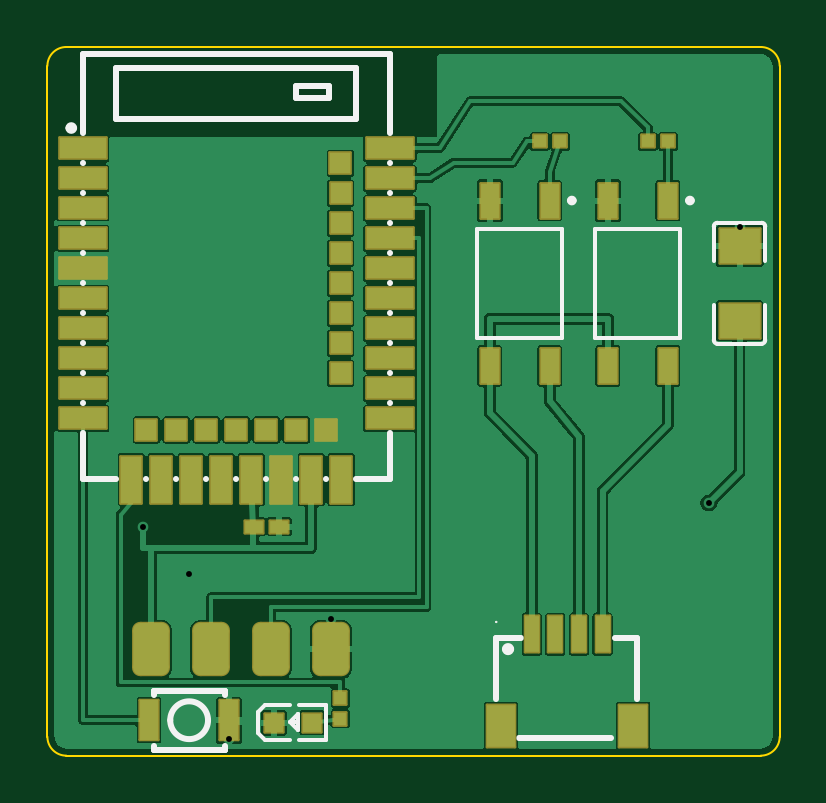
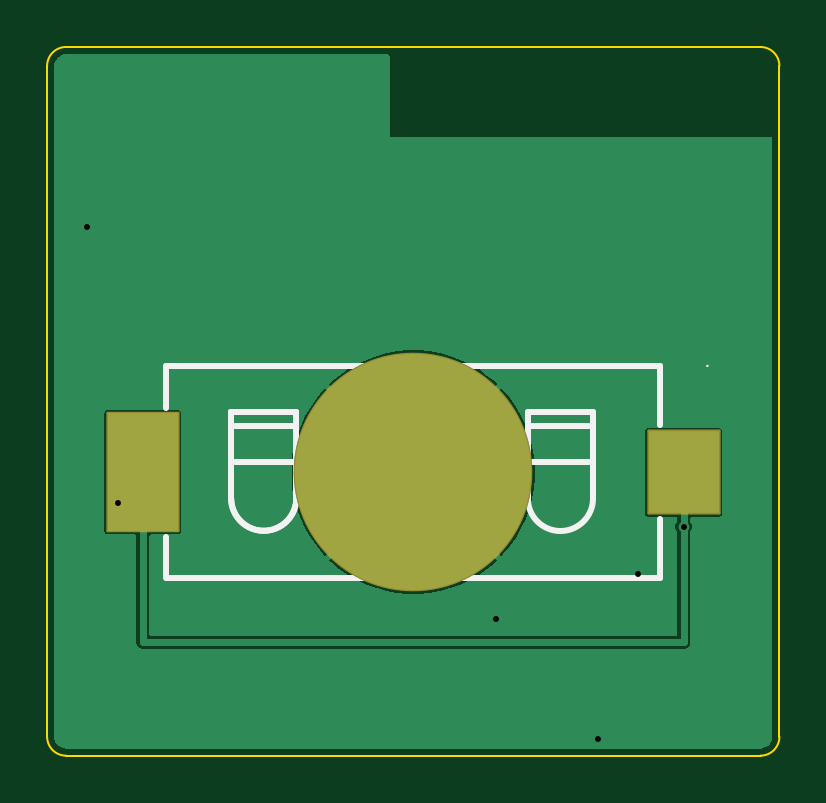
Circuit board: 11 layer files. Board 31.0 x 30.0 mm.
- bottom_copper: openrz67-nrf-B_Cu.gbl (8396 bytes)
- bottom_mask: openrz67-nrf-B_Mask.gbs (1338 bytes)
- paste: openrz67-nrf-B_Paste.gbp (634 bytes)
- bottom_silk: openrz67-nrf-B_Silkscreen.gbo (2783 bytes)
- outline: openrz67-nrf-Edge_Cuts.gm1 (890 bytes)
- top_copper: openrz67-nrf-F_Cu.gtl (72619 bytes)
- top_mask: openrz67-nrf-F_Mask.gts (4757 bytes)
- paste: openrz67-nrf-F_Paste.gtp (5491 bytes)
- top_silk: openrz67-nrf-F_Silkscreen.gto (10293 bytes)
- drill: openrz67-nrf-NPTH.drl (264 bytes)
- drill: openrz67-nrf-PTH.drl (384 bytes)

=== bottom_copper: openrz67-nrf-B_Cu.gbl (8396 bytes, source omitted) ===
=== bottom_mask: openrz67-nrf-B_Mask.gbs (1338 bytes, source withheld) ===
=== paste: openrz67-nrf-B_Paste.gbp ===
%TF.GenerationSoftware,KiCad,Pcbnew,10.0.6*%
%TF.CreationDate,2026-10-03T23:11:32+02:00*%
%TF.ProjectId,openrz67-nrf,6f70656e-727a-4363-972d-6e72662e6b69,A*%
%TF.SameCoordinates,Original*%
%TF.FileFunction,Paste,Bot*%
%TF.FilePolarity,Positive*%
%FSLAX46Y46*%
G04 Gerber Fmt 4.6, Leading zero omitted, Abs format (unit mm)*
G04 Created by KiCad (PCBNEW 10.0.6) date 2026-10-03 23:11:32*
%MOMM*%
%LPD*%
G01*
G04 APERTURE LIST*
%ADD10R,3.000000X3.500000*%
%ADD11R,3.000000X5.000000*%
%ADD12C,10.000000*%
G04 APERTURE END LIST*
D10*
%TO.C,BT1*%
X4050000Y-18000000D03*
D11*
X26950000Y-18000000D03*
D12*
X15500000Y-18000000D03*
%TD*%
M02*

=== bottom_silk: openrz67-nrf-B_Silkscreen.gbo (2783 bytes, source withheld) ===
=== outline: openrz67-nrf-Edge_Cuts.gm1 ===
%TF.GenerationSoftware,KiCad,Pcbnew,10.0.6*%
%TF.CreationDate,2026-10-03T23:11:32+02:00*%
%TF.ProjectId,openrz67-nrf,6f70656e-727a-4363-972d-6e72662e6b69,A*%
%TF.SameCoordinates,Original*%
%TF.FileFunction,Profile,NP*%
%FSLAX46Y46*%
G04 Gerber Fmt 4.6, Leading zero omitted, Abs format (unit mm)*
G04 Created by KiCad (PCBNEW 10.0.6) date 2026-10-03 23:11:32*
%MOMM*%
%LPD*%
G01*
G04 APERTURE LIST*
%TA.AperFunction,Profile*%
%ADD10C,0.100000*%
%TD*%
G04 APERTURE END LIST*
D10*
X0Y-800000D02*
G75*
G02*
X800000Y0I799998J2D01*
G01*
X0Y-29200000D02*
X0Y-800000D01*
X800000Y0D02*
X30200000Y0D01*
X800000Y-30000000D02*
G75*
G02*
X0Y-29200000I0J800000D01*
G01*
X30200000Y0D02*
G75*
G02*
X31000000Y-800000I0J-800000D01*
G01*
X30200000Y-30000000D02*
X800000Y-30000000D01*
X31000000Y-800000D02*
X31000000Y-29200000D01*
X31000000Y-29200000D02*
G75*
G02*
X30200000Y-30000000I-800000J0D01*
G01*
M02*

=== top_copper: openrz67-nrf-F_Cu.gtl (72619 bytes, source omitted) ===
=== top_mask: openrz67-nrf-F_Mask.gts ===
%TF.GenerationSoftware,KiCad,Pcbnew,10.0.6*%
%TF.CreationDate,2026-10-03T23:11:32+02:00*%
%TF.ProjectId,openrz67-nrf,6f70656e-727a-4363-972d-6e72662e6b69,A*%
%TF.SameCoordinates,Original*%
%TF.FileFunction,Soldermask,Top*%
%TF.FilePolarity,Negative*%
%FSLAX46Y46*%
G04 Gerber Fmt 4.6, Leading zero omitted, Abs format (unit mm)*
G04 Created by KiCad (PCBNEW 10.0.6) date 2026-10-03 23:11:32*
%MOMM*%
%LPD*%
G01*
G04 APERTURE LIST*
G04 Aperture macros list*
%AMRoundRect*
0 Rectangle with rounded corners*
0 $1 Rounding radius*
0 $2 $3 $4 $5 $6 $7 $8 $9 X,Y pos of 4 corners*
0 Add a 4 corners polygon primitive as box body*
4,1,4,$2,$3,$4,$5,$6,$7,$8,$9,$2,$3,0*
0 Add four circle primitives for the rounded corners*
1,1,$1+$1,$2,$3*
1,1,$1+$1,$4,$5*
1,1,$1+$1,$6,$7*
1,1,$1+$1,$8,$9*
0 Add four rect primitives between the rounded corners*
20,1,$1+$1,$2,$3,$4,$5,0*
20,1,$1+$1,$4,$5,$6,$7,0*
20,1,$1+$1,$6,$7,$8,$9,0*
20,1,$1+$1,$8,$9,$2,$3,0*%
G04 Aperture macros list end*
%ADD10RoundRect,0.051000X-0.400000X-0.850000X0.400000X-0.850000X0.400000X0.850000X-0.400000X0.850000X0*%
%ADD11RoundRect,0.051000X0.400000X-0.750000X0.400000X0.750000X-0.400000X0.750000X-0.400000X-0.750000X0*%
%ADD12RoundRect,0.051000X-0.282750X-0.270000X0.282750X-0.270000X0.282750X0.270000X-0.282750X0.270000X0*%
%ADD13RoundRect,0.051000X0.400000X-0.400000X0.400000X0.400000X-0.400000X0.400000X-0.400000X-0.400000X0*%
%ADD14RoundRect,0.051000X-1.000000X0.450000X-1.000000X-0.450000X1.000000X-0.450000X1.000000X0.450000X0*%
%ADD15RoundRect,0.051000X-0.450000X-1.000000X0.450000X-1.000000X0.450000X1.000000X-0.450000X1.000000X0*%
%ADD16RoundRect,0.051000X-0.450000X-0.450000X0.450000X-0.450000X0.450000X0.450000X-0.450000X0.450000X0*%
%ADD17RoundRect,0.051000X1.000000X-0.450000X1.000000X0.450000X-1.000000X0.450000X-1.000000X-0.450000X0*%
%ADD18RoundRect,0.051000X0.450000X-0.450000X0.450000X0.450000X-0.450000X0.450000X-0.450000X-0.450000X0*%
%ADD19RoundRect,0.051000X-0.395000X-0.270000X0.395000X-0.270000X0.395000X0.270000X-0.395000X0.270000X0*%
%ADD20RoundRect,0.351000X-0.450000X-0.800000X0.450000X-0.800000X0.450000X0.800000X-0.450000X0.800000X0*%
%ADD21RoundRect,0.051000X-0.270000X0.282750X-0.270000X-0.282750X0.270000X-0.282750X0.270000X0.282750X0*%
%ADD22RoundRect,0.051000X-0.300000X-0.775000X0.300000X-0.775000X0.300000X0.775000X-0.300000X0.775000X0*%
%ADD23RoundRect,0.051000X-0.600000X-0.900000X0.600000X-0.900000X0.600000X0.900000X-0.600000X0.900000X0*%
%ADD24RoundRect,0.051000X0.864000X-0.742500X0.864000X0.742500X-0.864000X0.742500X-0.864000X-0.742500X0*%
G04 APERTURE END LIST*
D10*
%TO.C,SW1*%
X4300000Y-28500000D03*
X7700000Y-28500000D03*
%TD*%
D11*
%TO.C,U3*%
X26270000Y-6500000D03*
X23730000Y-6500000D03*
X23730000Y-13500000D03*
X26270000Y-13500000D03*
%TD*%
D12*
%TO.C,R2*%
X25407000Y-4000000D03*
X26273000Y-4000000D03*
%TD*%
D11*
%TO.C,U2*%
X21270000Y-6500000D03*
X18730000Y-6500000D03*
X18730000Y-13500000D03*
X21270000Y-13500000D03*
%TD*%
D13*
%TO.C,D1*%
X9600500Y-28600000D03*
X11199500Y-28600000D03*
%TD*%
D12*
%TO.C,R1*%
X20837000Y-4000000D03*
X21703000Y-4000000D03*
%TD*%
D14*
%TO.C,U1*%
X1500000Y-4290000D03*
X1500000Y-5560000D03*
X1500000Y-6800000D03*
X1500000Y-8100000D03*
X1500000Y-9370000D03*
X1500000Y-10640000D03*
X1500000Y-11910000D03*
X1500000Y-13180000D03*
X1500000Y-14450000D03*
X1500000Y-15720000D03*
D15*
X3550000Y-18310000D03*
D16*
X4190000Y-16210000D03*
D15*
X4820000Y-18310000D03*
D16*
X5460000Y-16210000D03*
D15*
X6090000Y-18310000D03*
D16*
X6730000Y-16210000D03*
D15*
X7360000Y-18310000D03*
D16*
X8000000Y-16210000D03*
D15*
X8630000Y-18310000D03*
D16*
X9270000Y-16210000D03*
D15*
X9900000Y-18310000D03*
D16*
X10540000Y-16210000D03*
D15*
X11170000Y-18310000D03*
D16*
X11810000Y-16210000D03*
D15*
X12440000Y-18310000D03*
D17*
X14500000Y-15720000D03*
X14500000Y-14450000D03*
D18*
X12410000Y-13810000D03*
D17*
X14500000Y-13180000D03*
D18*
X12410000Y-12540000D03*
D17*
X14500000Y-11910000D03*
D18*
X12410000Y-11270000D03*
D17*
X14500000Y-10640000D03*
D18*
X12410000Y-10000000D03*
D17*
X14500000Y-9370000D03*
D18*
X12410000Y-8730000D03*
D17*
X14500000Y-8100000D03*
D18*
X12410000Y-7460000D03*
D17*
X14500000Y-6830000D03*
D18*
X12410000Y-6190000D03*
D17*
X14500000Y-5560000D03*
D18*
X12400000Y-4920000D03*
D17*
X14500000Y-4290000D03*
%TD*%
D19*
%TO.C,C2*%
X8725000Y-20300000D03*
X9815000Y-20300000D03*
%TD*%
D20*
%TO.C,J2*%
X4389999Y-25500000D03*
X6929999Y-25500000D03*
X9469999Y-25500000D03*
X12009999Y-25500000D03*
%TD*%
D21*
%TO.C,R3*%
X12400000Y-27567000D03*
X12400000Y-28433000D03*
%TD*%
D22*
%TO.C,J1*%
X20500000Y-24860000D03*
X21500000Y-24860000D03*
X22500000Y-24860000D03*
X23500000Y-24860000D03*
D23*
X24800000Y-28740000D03*
X19200000Y-28740000D03*
%TD*%
D24*
%TO.C,C1*%
X29300000Y-11590000D03*
X29300000Y-8410000D03*
%TD*%
M02*

=== paste: openrz67-nrf-F_Paste.gtp ===
%TF.GenerationSoftware,KiCad,Pcbnew,10.0.6*%
%TF.CreationDate,2026-10-03T23:11:32+02:00*%
%TF.ProjectId,openrz67-nrf,6f70656e-727a-4363-972d-6e72662e6b69,A*%
%TF.SameCoordinates,Original*%
%TF.FileFunction,Paste,Top*%
%TF.FilePolarity,Positive*%
%FSLAX46Y46*%
G04 Gerber Fmt 4.6, Leading zero omitted, Abs format (unit mm)*
G04 Created by KiCad (PCBNEW 10.0.6) date 2026-10-03 23:11:32*
%MOMM*%
%LPD*%
G01*
G04 APERTURE LIST*
G04 Aperture macros list*
%AMRoundRect*
0 Rectangle with rounded corners*
0 $1 Rounding radius*
0 $2 $3 $4 $5 $6 $7 $8 $9 X,Y pos of 4 corners*
0 Add a 4 corners polygon primitive as box body*
4,1,4,$2,$3,$4,$5,$6,$7,$8,$9,$2,$3,0*
0 Add four circle primitives for the rounded corners*
1,1,$1+$1,$2,$3*
1,1,$1+$1,$4,$5*
1,1,$1+$1,$6,$7*
1,1,$1+$1,$8,$9*
0 Add four rect primitives between the rounded corners*
20,1,$1+$1,$2,$3,$4,$5,0*
20,1,$1+$1,$4,$5,$6,$7,0*
20,1,$1+$1,$6,$7,$8,$9,0*
20,1,$1+$1,$8,$9,$2,$3,0*%
G04 Aperture macros list end*
%ADD10C,0.000000*%
%ADD11R,0.800000X1.700000*%
%ADD12R,0.800000X1.500000*%
%ADD13R,0.565500X0.540000*%
%ADD14R,0.800000X0.800000*%
%ADD15R,2.000000X0.900000*%
%ADD16R,0.900000X2.000000*%
%ADD17R,0.900000X0.900000*%
%ADD18R,0.790000X0.540000*%
%ADD19RoundRect,0.300000X-0.450000X-0.800000X0.450000X-0.800000X0.450000X0.800000X-0.450000X0.800000X0*%
%ADD20R,0.540000X0.565500*%
%ADD21R,0.600000X1.550000*%
%ADD22R,1.200000X1.800000*%
%ADD23R,1.728000X1.485000*%
G04 APERTURE END LIST*
D10*
%TO.C,R2*%
G36*
X25705000Y-3770000D02*
G01*
X25705000Y-4230000D01*
X25665000Y-4270000D01*
X25164500Y-4270000D01*
X25124500Y-4230000D01*
X25124500Y-3770000D01*
X25164500Y-3730000D01*
X25665000Y-3730000D01*
X25705000Y-3770000D01*
G37*
G36*
X26555500Y-3770000D02*
G01*
X26555500Y-4230000D01*
X26515500Y-4270000D01*
X26015000Y-4270000D01*
X25975000Y-4230000D01*
X25975000Y-3770000D01*
X26015000Y-3730000D01*
X26515500Y-3730000D01*
X26555500Y-3770000D01*
G37*
%TO.C,R1*%
G36*
X21135000Y-3770000D02*
G01*
X21135000Y-4230000D01*
X21095000Y-4270000D01*
X20594500Y-4270000D01*
X20554500Y-4230000D01*
X20554500Y-3770000D01*
X20594500Y-3730000D01*
X21095000Y-3730000D01*
X21135000Y-3770000D01*
G37*
G36*
X21985500Y-3770000D02*
G01*
X21985500Y-4230000D01*
X21945500Y-4270000D01*
X21445000Y-4270000D01*
X21405000Y-4230000D01*
X21405000Y-3770000D01*
X21445000Y-3730000D01*
X21945500Y-3730000D01*
X21985500Y-3770000D01*
G37*
%TO.C,C2*%
G36*
X9090000Y-20075000D02*
G01*
X9090000Y-20525000D01*
X9020000Y-20575000D01*
X8540000Y-20575000D01*
X8490000Y-20525000D01*
X8490000Y-20075000D01*
X8540000Y-20025000D01*
X9020000Y-20025000D01*
X9090000Y-20075000D01*
G37*
G36*
X10050000Y-20075000D02*
G01*
X10050000Y-20525000D01*
X10000000Y-20575000D01*
X9520000Y-20575000D01*
X9450000Y-20525000D01*
X9450000Y-20075000D01*
X9520000Y-20025000D01*
X10000000Y-20025000D01*
X10050000Y-20075000D01*
G37*
%TO.C,R3*%
G36*
X12670000Y-27324500D02*
G01*
X12670000Y-27825000D01*
X12630000Y-27865000D01*
X12170000Y-27865000D01*
X12130000Y-27825000D01*
X12130000Y-27324500D01*
X12170000Y-27284500D01*
X12630000Y-27284500D01*
X12670000Y-27324500D01*
G37*
G36*
X12670000Y-28175000D02*
G01*
X12670000Y-28675500D01*
X12630000Y-28715500D01*
X12170000Y-28715500D01*
X12130000Y-28675500D01*
X12130000Y-28175000D01*
X12170000Y-28135000D01*
X12630000Y-28135000D01*
X12670000Y-28175000D01*
G37*
%TD*%
D11*
%TO.C,SW1*%
X4300000Y-28500000D03*
X7700000Y-28500000D03*
%TD*%
D12*
%TO.C,U3*%
X26270000Y-6500000D03*
X23730000Y-6500000D03*
X23730000Y-13500000D03*
X26270000Y-13500000D03*
%TD*%
D13*
%TO.C,R2*%
X25407000Y-4000000D03*
X26273000Y-4000000D03*
%TD*%
D12*
%TO.C,U2*%
X21270000Y-6500000D03*
X18730000Y-6500000D03*
X18730000Y-13500000D03*
X21270000Y-13500000D03*
%TD*%
D14*
%TO.C,D1*%
X9600500Y-28600000D03*
X11199500Y-28600000D03*
%TD*%
D13*
%TO.C,R1*%
X20837000Y-4000000D03*
X21703000Y-4000000D03*
%TD*%
D15*
%TO.C,U1*%
X1500000Y-4290000D03*
X1500000Y-5560000D03*
X1500000Y-6800000D03*
X1500000Y-8100000D03*
X1500000Y-9370000D03*
X1500000Y-10640000D03*
X1500000Y-11910000D03*
X1500000Y-13180000D03*
X1500000Y-14450000D03*
X1500000Y-15720000D03*
D16*
X3550000Y-18310000D03*
D17*
X4190000Y-16210000D03*
D16*
X4820000Y-18310000D03*
D17*
X5460000Y-16210000D03*
D16*
X6090000Y-18310000D03*
D17*
X6730000Y-16210000D03*
D16*
X7360000Y-18310000D03*
D17*
X8000000Y-16210000D03*
D16*
X8630000Y-18310000D03*
D17*
X9270000Y-16210000D03*
D16*
X9900000Y-18310000D03*
D17*
X10540000Y-16210000D03*
D16*
X11170000Y-18310000D03*
D17*
X11810000Y-16210000D03*
D16*
X12440000Y-18310000D03*
D15*
X14500000Y-15720000D03*
X14500000Y-14450000D03*
D17*
X12410000Y-13810000D03*
D15*
X14500000Y-13180000D03*
D17*
X12410000Y-12540000D03*
D15*
X14500000Y-11910000D03*
D17*
X12410000Y-11270000D03*
D15*
X14500000Y-10640000D03*
D17*
X12410000Y-10000000D03*
D15*
X14500000Y-9370000D03*
D17*
X12410000Y-8730000D03*
D15*
X14500000Y-8100000D03*
D17*
X12410000Y-7460000D03*
D15*
X14500000Y-6830000D03*
D17*
X12410000Y-6190000D03*
D15*
X14500000Y-5560000D03*
D17*
X12400000Y-4920000D03*
D15*
X14500000Y-4290000D03*
%TD*%
D18*
%TO.C,C2*%
X8725000Y-20300000D03*
X9815000Y-20300000D03*
%TD*%
D19*
%TO.C,J2*%
X4389999Y-25500000D03*
X6929999Y-25500000D03*
X9469999Y-25500000D03*
X12009999Y-25500000D03*
%TD*%
D20*
%TO.C,R3*%
X12400000Y-27567000D03*
X12400000Y-28433000D03*
%TD*%
D21*
%TO.C,J1*%
X20500000Y-24860000D03*
X21500000Y-24860000D03*
X22500000Y-24860000D03*
X23500000Y-24860000D03*
D22*
X24800000Y-28740000D03*
X19200000Y-28740000D03*
%TD*%
D23*
%TO.C,C1*%
X29300000Y-11590000D03*
X29300000Y-8410000D03*
%TD*%
M02*

=== top_silk: openrz67-nrf-F_Silkscreen.gto (10293 bytes, source omitted) ===
=== drill: openrz67-nrf-NPTH.drl ===
M48
; DRILL file KiCad 10.0.6 date 2026-10-03T23:11:32
; FORMAT={-:-/ absolute / metric / decimal}
; #@! TF.CreationDate,2026-10-03T23:11:32+02:00
; #@! TF.GenerationSoftware,Kicad,Pcbnew,10.0.6
; #@! TF.FileFunction,NonPlated,1,2,NPTH
FMAT,2
METRIC
%
G90
G05
M30

=== drill: openrz67-nrf-PTH.drl ===
M48
; DRILL file KiCad 10.0.6 date 2026-10-03T23:11:32
; FORMAT={-:-/ absolute / metric / decimal}
; #@! TF.CreationDate,2026-10-03T23:11:32+02:00
; #@! TF.GenerationSoftware,Kicad,Pcbnew,10.0.6
; #@! TF.FileFunction,Plated,1,2,PTH
FMAT,2
METRIC
; #@! TA.AperFunction,Plated,PTH,ViaDrill
T1C0.250
%
G90
G05
T1
X4.05Y-20.3
X6.0Y-22.3
X7.7Y-29.3
X12.01Y-24.2
X28.0Y-19.3
X29.3Y-7.6
M30
